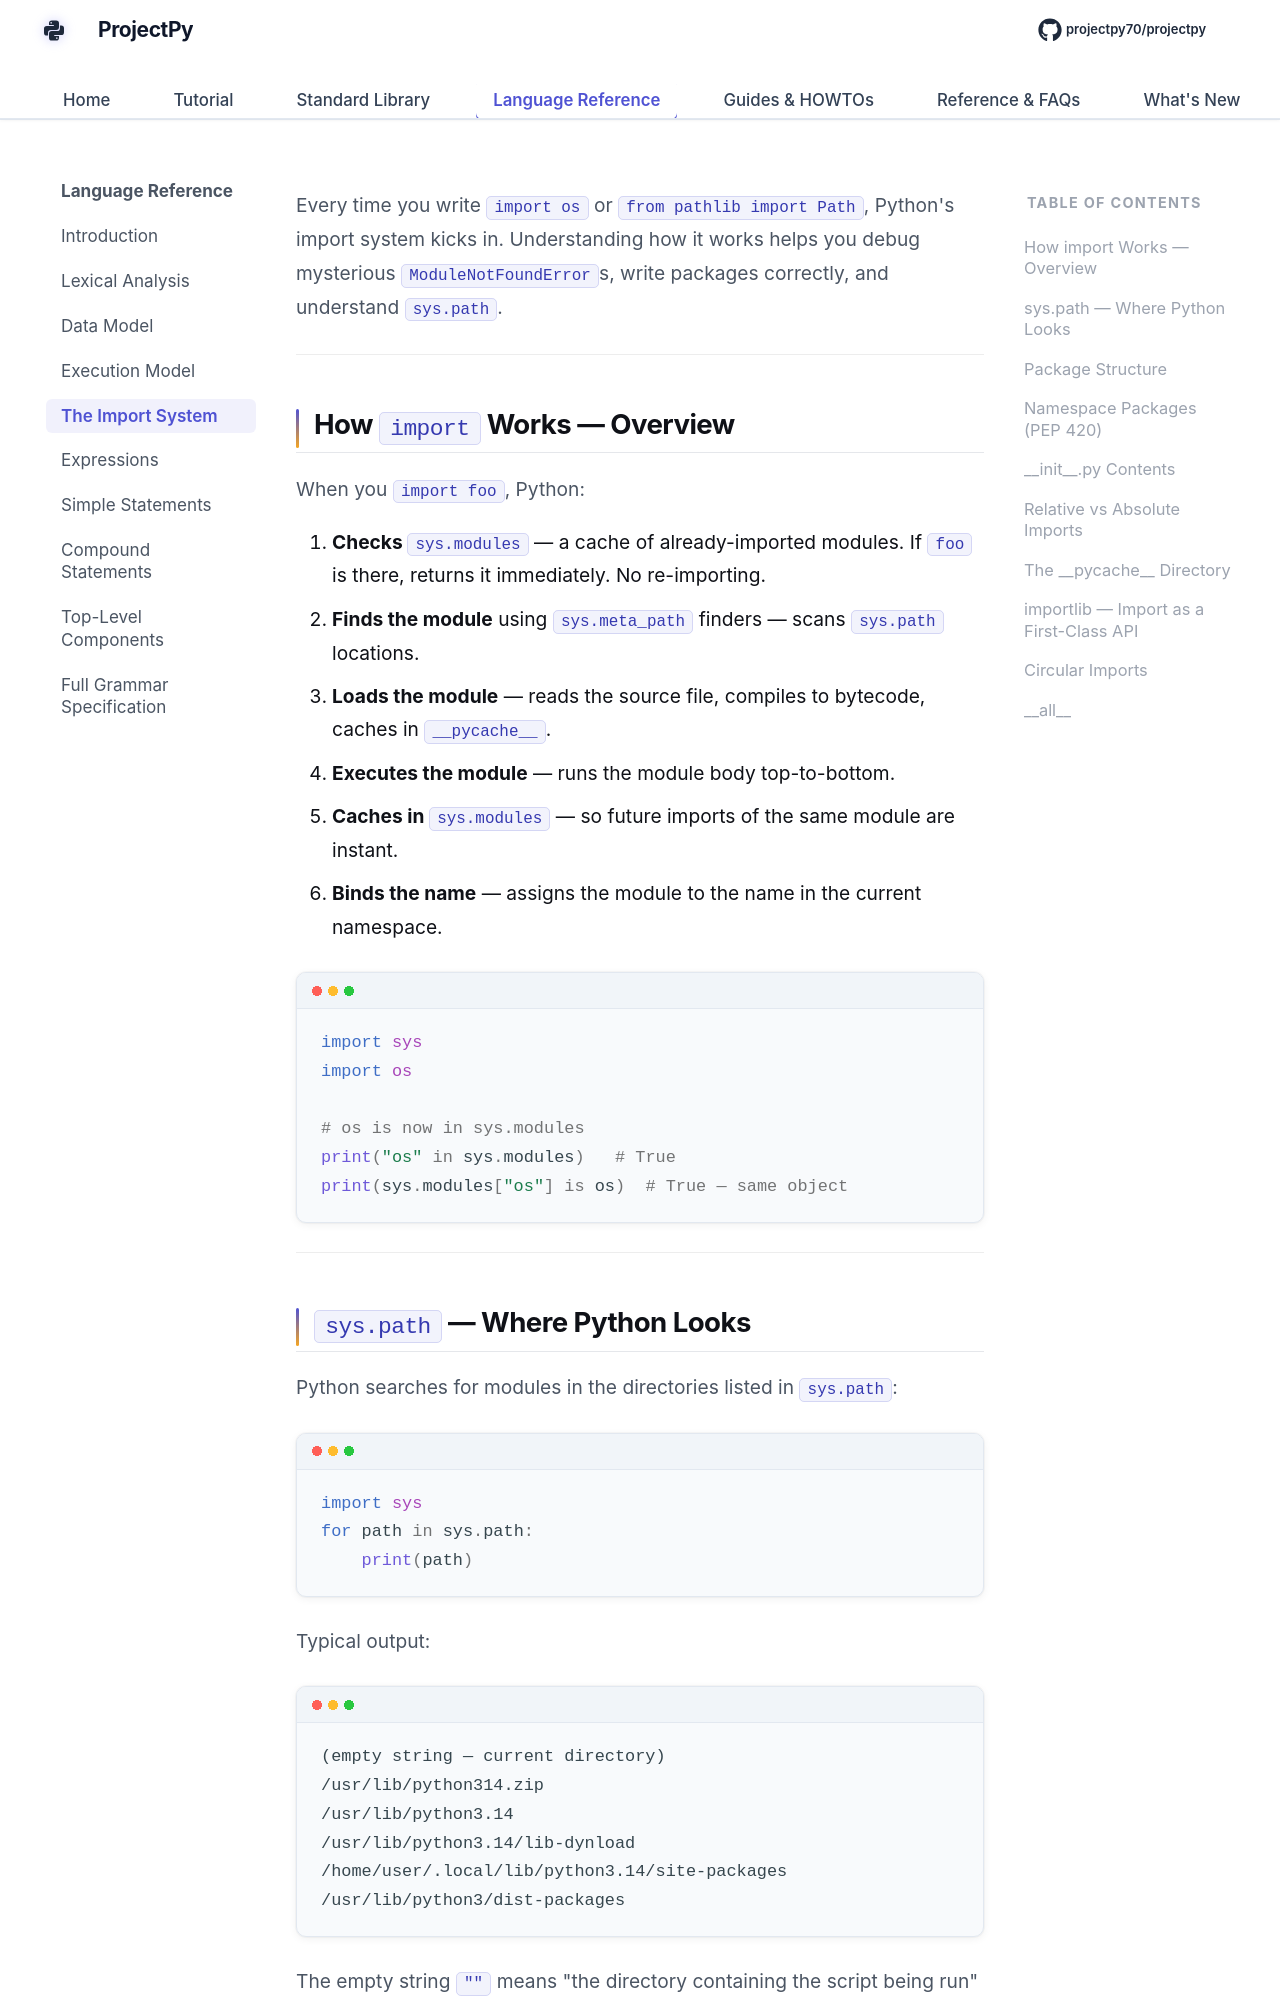

repository: Sdas2003810/projectpy · page: language-reference/import-system/index.html · generator: mkdocs

# The Import System

Every time you write `import os` or `from pathlib import Path`, Python's import system kicks in. Understanding how it works helps you debug mysterious `ModuleNotFoundError`s, write packages correctly, and understand `sys.path`.

---

## How `import` Works — Overview

When you `import foo`, Python:

1. **Checks `sys.modules`** — a cache of already-imported modules. If `foo` is there, returns it immediately. No re-importing.
2. **Finds the module** using `sys.meta_path` finders — scans `sys.path` locations.
3. **Loads the module** — reads the source file, compiles to bytecode, caches in `__pycache__`.
4. **Executes the module** — runs the module body top-to-bottom.
5. **Caches in `sys.modules`** — so future imports of the same module are instant.
6. **Binds the name** — assigns the module to the name in the current namespace.

```python
import sys
import os

# os is now in sys.modules
print("os" in sys.modules)   # True
print(sys.modules["os"] is os)  # True — same object
```

---
